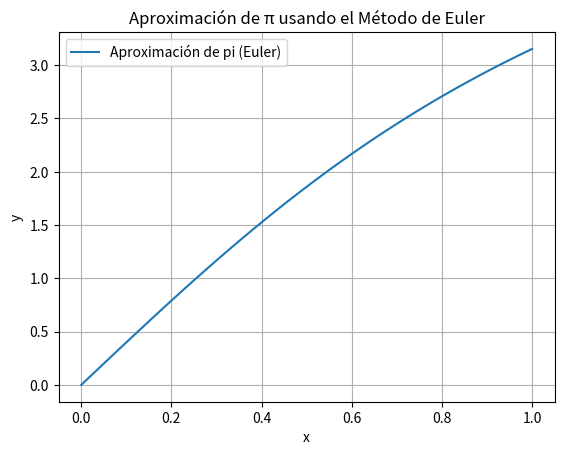

The script that saved this image:
import numpy as np
import matplotlib.pyplot as plt

# Definir la función f(x, y) = 4 / (1 + x^2)
def f_pi_approx(x, y):
    return 4 / (1 + x**2)

def euler_method(f, x_0, y_0, h, n_steps):
    # Inicializar arrays para almacenar valores de x e y
    x_vals = np.zeros(n_steps + 1)
    y_vals = np.zeros(n_steps + 1)
    
    # Condiciones iniciales
    x_vals[0], y_vals[0] = x_0, y_0
    
    # Iteración usando el método de Euler
    for n in range(n_steps):
        x_vals[n + 1] = x_vals[n] + h
        y_vals[n + 1] = y_vals[n] + h * f(x_vals[n], y_vals[n])
    
    return x_vals, y_vals

# Parámetros del problema
h = 0.01  # tamaño de paso
x_0 = 0  # valor inicial de x
y_0 = 0  # valor inicial de y
x_final = 1  # valor de x hasta donde se quiere aproximar

# Número de pasos
n_steps = int(x_final / h)

# Resolver la ecuación diferencial
x_vals_pi, y_vals_pi = euler_method(f_pi_approx, x_0, y_0, h, n_steps)

# Valor aproximado de pi en y(1)
y_approx_pi = y_vals_pi[-1]

# Mostrar el valor aproximado de pi
print(f"Valor aproximado de pi: {y_approx_pi:.5f}")

# Graficar la solución
plt.plot(x_vals_pi, y_vals_pi, label="Aproximación de pi (Euler)")
plt.title("Aproximación de π usando el Método de Euler")
plt.xlabel("x")
plt.ylabel("y")
plt.legend()
plt.grid(True)
plt.show()
